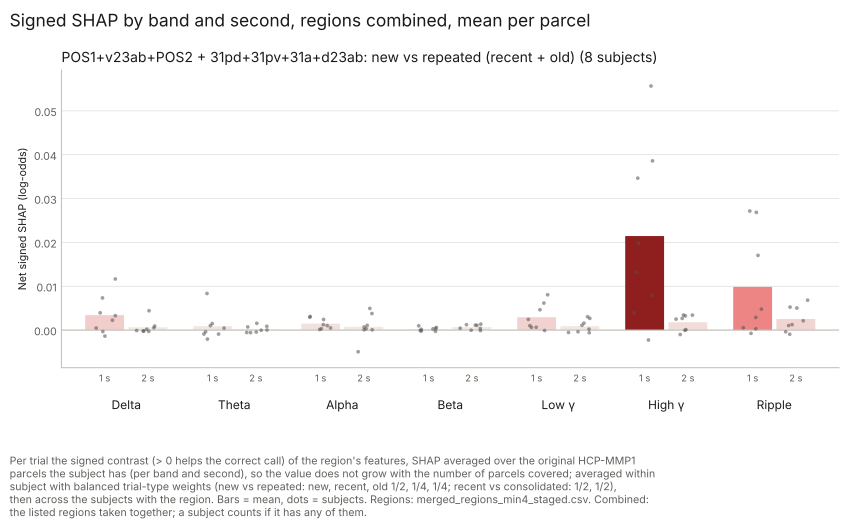

The data file committed next to this chart (first rows):
subject, band, second, value, contrast, region
CNP05, Alpha, 1, 0.002428, new_vs_repeated, POS1+v23ab+POS2 + 31pd+31pv+31a+d23ab
CNP05, Alpha, 2, 0.001072, new_vs_repeated, POS1+v23ab+POS2 + 31pd+31pv+31a+d23ab
CNP05, Beta, 1, -0.0001039, new_vs_repeated, POS1+v23ab+POS2 + 31pd+31pv+31a+d23ab
CNP05, Beta, 2, 0.0003834, new_vs_repeated, POS1+v23ab+POS2 + 31pd+31pv+31a+d23ab
CNP05, Delta, 1, -0.001369, new_vs_repeated, POS1+v23ab+POS2 + 31pd+31pv+31a+d23ab
CNP05, Delta, 2, 0.00441, new_vs_repeated, POS1+v23ab+POS2 + 31pd+31pv+31a+d23ab
CNP05, GammaH, 1, -0.002257, new_vs_repeated, POS1+v23ab+POS2 + 31pd+31pv+31a+d23ab
CNP05, GammaH, 2, -5.0706323e-05, new_vs_repeated, POS1+v23ab+POS2 + 31pd+31pv+31a+d23ab
CNP05, GammaL, 1, -9.9387136e-05, new_vs_repeated, POS1+v23ab+POS2 + 31pd+31pv+31a+d23ab
CNP05, GammaL, 2, -0.0006023, new_vs_repeated, POS1+v23ab+POS2 + 31pd+31pv+31a+d23ab
CNP05, Ripple, 1, 0.0005312, new_vs_repeated, POS1+v23ab+POS2 + 31pd+31pv+31a+d23ab
CNP05, Ripple, 2, 0.002126, new_vs_repeated, POS1+v23ab+POS2 + 31pd+31pv+31a+d23ab
CNP05, Theta, 1, -0.000901, new_vs_repeated, POS1+v23ab+POS2 + 31pd+31pv+31a+d23ab
CNP05, Theta, 2, 0.000863, new_vs_repeated, POS1+v23ab+POS2 + 31pd+31pv+31a+d23ab
CNP08, Alpha, 1, 0.001027, new_vs_repeated, POS1+v23ab+POS2 + 31pd+31pv+31a+d23ab
CNP08, Alpha, 2, 5.6883553e-05, new_vs_repeated, POS1+v23ab+POS2 + 31pd+31pv+31a+d23ab
CNP08, Beta, 1, 0.0006018, new_vs_repeated, POS1+v23ab+POS2 + 31pd+31pv+31a+d23ab
CNP08, Beta, 2, -0.0001155, new_vs_repeated, POS1+v23ab+POS2 + 31pd+31pv+31a+d23ab
CNP08, Delta, 1, 0.003285, new_vs_repeated, POS1+v23ab+POS2 + 31pd+31pv+31a+d23ab
CNP08, Delta, 2, -9.963983e-05, new_vs_repeated, POS1+v23ab+POS2 + 31pd+31pv+31a+d23ab
CNP08, GammaH, 1, 0.01977, new_vs_repeated, POS1+v23ab+POS2 + 31pd+31pv+31a+d23ab
CNP08, GammaH, 2, 0.003427, new_vs_repeated, POS1+v23ab+POS2 + 31pd+31pv+31a+d23ab
CNP08, GammaL, 1, 0.0006204, new_vs_repeated, POS1+v23ab+POS2 + 31pd+31pv+31a+d23ab
CNP08, GammaL, 2, -0.0003776, new_vs_repeated, POS1+v23ab+POS2 + 31pd+31pv+31a+d23ab
CNP08, Ripple, 1, 0.002895, new_vs_repeated, POS1+v23ab+POS2 + 31pd+31pv+31a+d23ab
CNP08, Ripple, 2, 0.001245, new_vs_repeated, POS1+v23ab+POS2 + 31pd+31pv+31a+d23ab
CNP08, Theta, 1, 0.001022, new_vs_repeated, POS1+v23ab+POS2 + 31pd+31pv+31a+d23ab
CNP08, Theta, 2, -3.9740582e-05, new_vs_repeated, POS1+v23ab+POS2 + 31pd+31pv+31a+d23ab
CNP14, Alpha, 1, 0.001248, new_vs_repeated, POS1+v23ab+POS2 + 31pd+31pv+31a+d23ab
CNP14, Alpha, 2, 0.000302, new_vs_repeated, POS1+v23ab+POS2 + 31pd+31pv+31a+d23ab
CNP14, Beta, 1, 0.0002806, new_vs_repeated, POS1+v23ab+POS2 + 31pd+31pv+31a+d23ab
CNP14, Beta, 2, 0.001359, new_vs_repeated, POS1+v23ab+POS2 + 31pd+31pv+31a+d23ab
CNP14, Delta, 1, 0.000469, new_vs_repeated, POS1+v23ab+POS2 + 31pd+31pv+31a+d23ab
CNP14, Delta, 2, 0.0005391, new_vs_repeated, POS1+v23ab+POS2 + 31pd+31pv+31a+d23ab
CNP14, GammaH, 1, 0.05566, new_vs_repeated, POS1+v23ab+POS2 + 31pd+31pv+31a+d23ab
CNP14, GammaH, 2, 0.003412, new_vs_repeated, POS1+v23ab+POS2 + 31pd+31pv+31a+d23ab
CNP14, GammaL, 1, 0.001014, new_vs_repeated, POS1+v23ab+POS2 + 31pd+31pv+31a+d23ab
CNP14, GammaL, 2, 0.001091, new_vs_repeated, POS1+v23ab+POS2 + 31pd+31pv+31a+d23ab
CNP14, Ripple, 1, 0.02715, new_vs_repeated, POS1+v23ab+POS2 + 31pd+31pv+31a+d23ab
CNP14, Ripple, 2, 0.005026, new_vs_repeated, POS1+v23ab+POS2 + 31pd+31pv+31a+d23ab
CNP14, Theta, 1, -0.0003838, new_vs_repeated, POS1+v23ab+POS2 + 31pd+31pv+31a+d23ab
CNP14, Theta, 2, 0.001545, new_vs_repeated, POS1+v23ab+POS2 + 31pd+31pv+31a+d23ab
CNP18, Alpha, 1, 0.0004962, new_vs_repeated, POS1+v23ab+POS2 + 31pd+31pv+31a+d23ab
CNP18, Alpha, 2, -0.004938, new_vs_repeated, POS1+v23ab+POS2 + 31pd+31pv+31a+d23ab
CNP18, Beta, 1, -0.0002832, new_vs_repeated, POS1+v23ab+POS2 + 31pd+31pv+31a+d23ab
CNP18, Beta, 2, -3.0145515e-05, new_vs_repeated, POS1+v23ab+POS2 + 31pd+31pv+31a+d23ab
CNP18, Delta, 1, 0.01165, new_vs_repeated, POS1+v23ab+POS2 + 31pd+31pv+31a+d23ab
CNP18, Delta, 2, -0.0003051, new_vs_repeated, POS1+v23ab+POS2 + 31pd+31pv+31a+d23ab
CNP18, GammaH, 1, 0.03465, new_vs_repeated, POS1+v23ab+POS2 + 31pd+31pv+31a+d23ab
CNP18, GammaH, 2, -0.00101, new_vs_repeated, POS1+v23ab+POS2 + 31pd+31pv+31a+d23ab
CNP18, GammaL, 1, 0.004634, new_vs_repeated, POS1+v23ab+POS2 + 31pd+31pv+31a+d23ab
CNP18, GammaL, 2, -0.0005361, new_vs_repeated, POS1+v23ab+POS2 + 31pd+31pv+31a+d23ab
CNP18, Ripple, 1, 0.01704, new_vs_repeated, POS1+v23ab+POS2 + 31pd+31pv+31a+d23ab
CNP18, Ripple, 2, 0.001037, new_vs_repeated, POS1+v23ab+POS2 + 31pd+31pv+31a+d23ab
CNP18, Theta, 1, 0.008348, new_vs_repeated, POS1+v23ab+POS2 + 31pd+31pv+31a+d23ab
CNP18, Theta, 2, -0.0005772, new_vs_repeated, POS1+v23ab+POS2 + 31pd+31pv+31a+d23ab
CNP19, Alpha, 1, 0.002953, new_vs_repeated, POS1+v23ab+POS2 + 31pd+31pv+31a+d23ab
CNP19, Alpha, 2, 0.003777, new_vs_repeated, POS1+v23ab+POS2 + 31pd+31pv+31a+d23ab
CNP19, Beta, 1, -0.0002249, new_vs_repeated, POS1+v23ab+POS2 + 31pd+31pv+31a+d23ab
CNP19, Beta, 2, 0.00123, new_vs_repeated, POS1+v23ab+POS2 + 31pd+31pv+31a+d23ab
... 52 more rows
